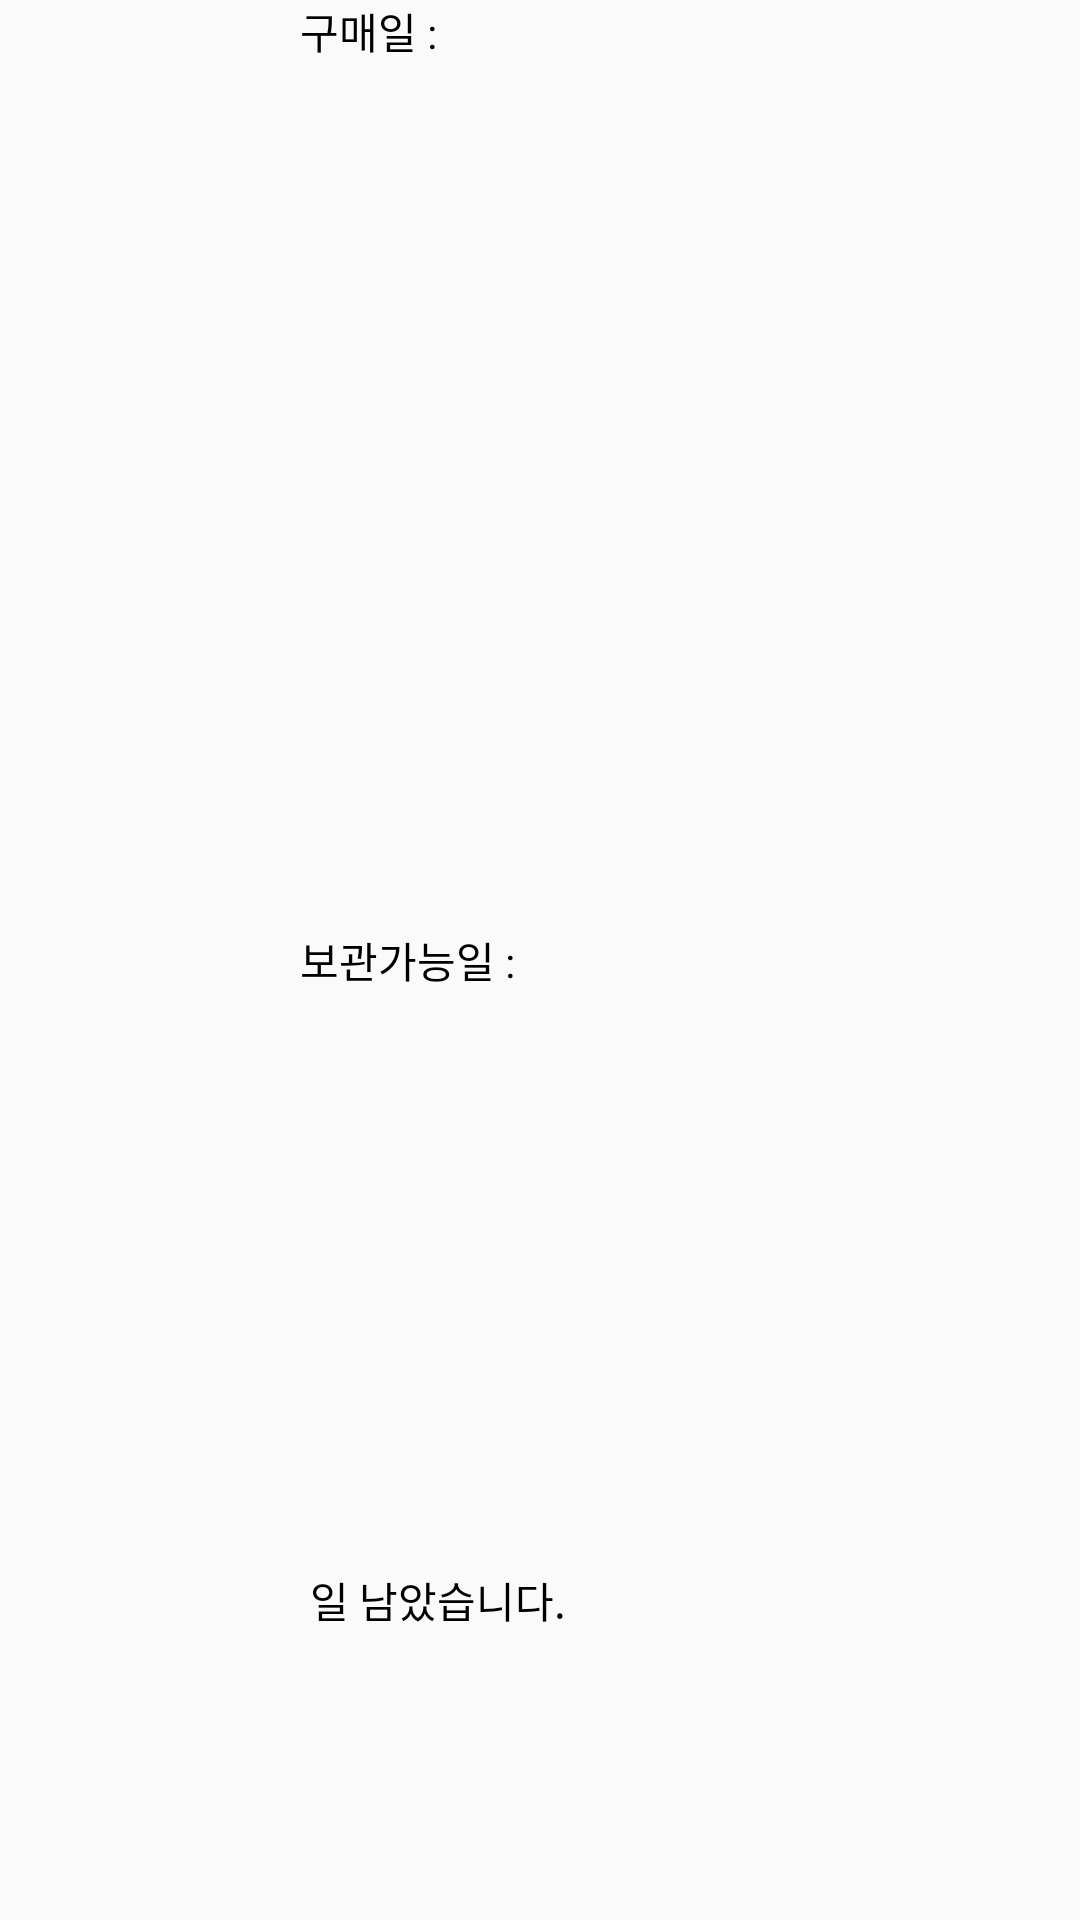

Android layout source for this screen:
<!-- AndroidManifest.xml: application theme AppTheme.NoActionBar -->
<!-- res/layout/main_refrigerator_expiralist.xml -->
<?xml version="1.0" encoding="utf-8"?>
<androidx.constraintlayout.widget.ConstraintLayout
    xmlns:android="http://schemas.android.com/apk/res/android"
    android:layout_width="match_parent"
    android:layout_height="70dp"
    xmlns:app="http://schemas.android.com/apk/res-auto">

    <TextView
        android:id="@+id/refriexpri_ingre_name"
        android:layout_width="100dp"
        android:layout_height="match_parent"
        app:layout_constraintLeft_toLeftOf="parent"
        app:layout_constraintTop_toTopOf="parent"
        android:gravity="center"
        android:textSize="20sp"
        android:textColor="#000000"
        />

    <LinearLayout
        android:layout_width="0dp"
        android:layout_height="0dp"
        app:layout_constraintLeft_toRightOf="@+id/refriexpri_ingre_name"
        app:layout_constraintRight_toRightOf="parent"
        app:layout_constraintTop_toTopOf="parent"
        app:layout_constraintBottom_toBottomOf="parent"
        android:orientation="vertical"
        android:weightSum="3">

        <LinearLayout
            android:layout_width="wrap_content"
            android:layout_height="wrap_content"
            android:orientation="horizontal"
            android:layout_weight="1"
            android:weightSum="5">
            <TextView
                android:layout_width="wrap_content"
                android:layout_height="wrap_content"
                android:gravity="center"
                android:text="구매일 : "
                android:layout_weight="2"
                android:textColor="#000000"
                />

            <TextView
                android:id="@+id/refriexpri_buydate"
                android:layout_width="match_parent"
                android:layout_height="match_parent"
                android:layout_weight="3"
                android:layout_gravity="center_vertical"
                android:textColor="#000000"/>
        </LinearLayout>


        <LinearLayout
            android:layout_width="wrap_content"
            android:layout_height="wrap_content"
            android:orientation="horizontal"
            android:layout_weight="1"
            android:weightSum="5"
            android:textColor="#000000">
            <TextView
                android:layout_width="match_parent"
                android:layout_height="match_parent"
                android:gravity="center"
                android:text="보관가능일 : "
                android:layout_weight="2"
                android:textColor="#000000"/>

            <TextView
                android:id="@+id/refriexpri_expri_date"
                android:layout_width="match_parent"
                android:layout_height="match_parent"
                android:layout_weight="3"
                android:layout_gravity="center_vertical"
                android:textColor="#000000"/>

        </LinearLayout>

        <LinearLayout
            android:layout_width="wrap_content"
            android:layout_height="wrap_content"
            android:orientation="horizontal"
            android:layout_weight="1"
            android:weightSum="5">

            <TextView
                android:id="@+id/refriexpri_expri"
                android:layout_width="match_parent"
                android:layout_height="match_parent"
                android:layout_weight="1"
                android:textStyle="bold"
                android:textColor="#FF0000"
                android:gravity="center"
                />

            <TextView
                android:layout_width="match_parent"
                android:layout_height="match_parent"
                android:gravity="center"
                android:text=" 일 남았습니다. "
                android:layout_weight="3"
                android:textColor="#000000"/>



        </LinearLayout>




    </LinearLayout>

</androidx.constraintlayout.widget.ConstraintLayout>
<!-- resources referenced by this layout -->
<resources>
  <style name="AppTheme.NoActionBar">
          <item name="windowActionBar">false</item>
          <item name="windowNoTitle">true</item>
      </style>
</resources>
